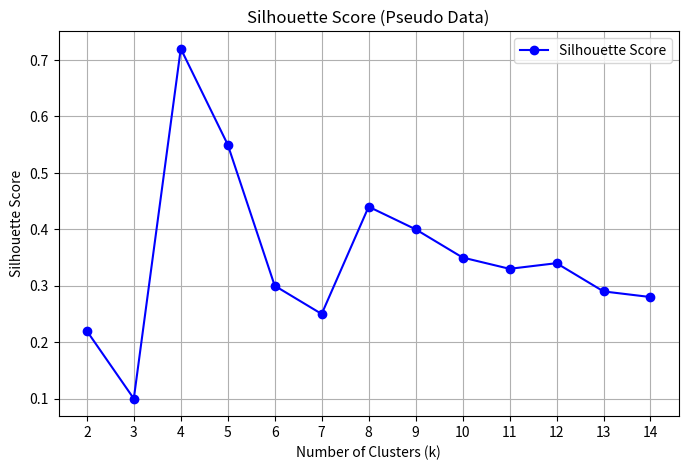

Python code for this plot:
import numpy as np
import matplotlib.pyplot as plt

# クラス数
k = np.arange(2, 15)  # シルエットはk=1では定義されないので2から
# 疑似的なシルエットスコア
silhouette = [0.22, 0.1, 0.72, 0.55, 0.30, 0.25, 0.44, 0.40, 0.35, 0.33, 0.34, 0.29, 0.28]

plt.figure(figsize=(8,5))
plt.plot(k, silhouette, 'o-', color='blue', label='Silhouette Score')
plt.title('Silhouette Score (Pseudo Data)')
plt.xlabel('Number of Clusters (k)')
plt.ylabel('Silhouette Score')
plt.xticks(k)
plt.legend()
plt.grid(True)
plt.show()
